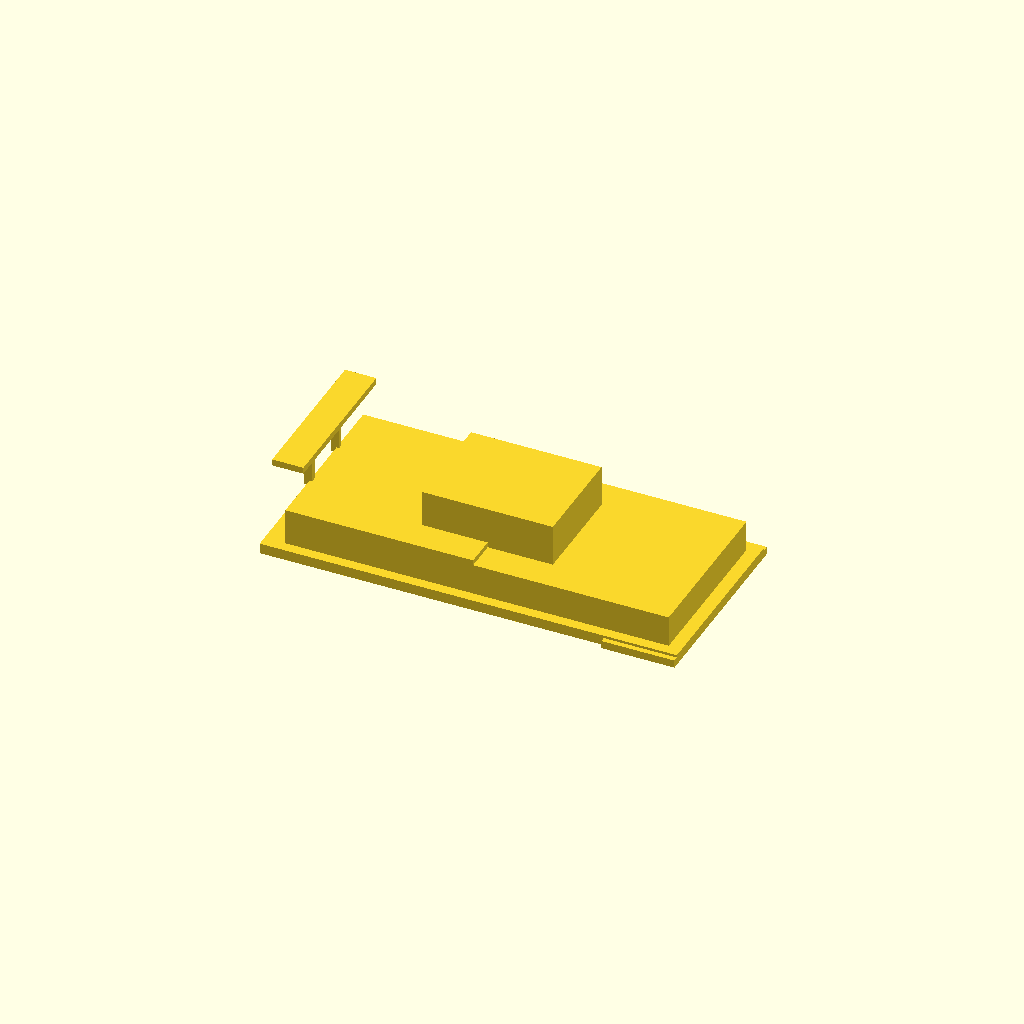
Cell 1: the model at its default parameters.
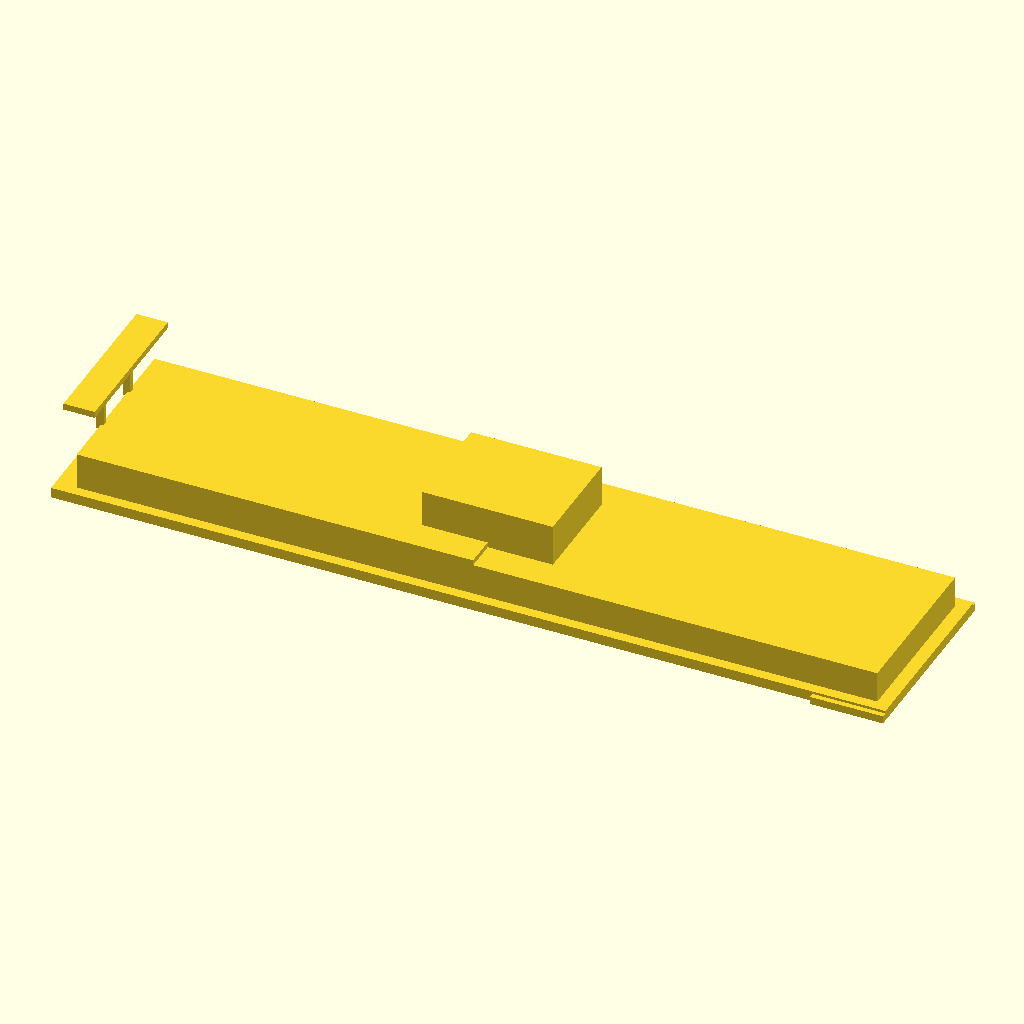
Cell 2: length = 320 (everything else at default).
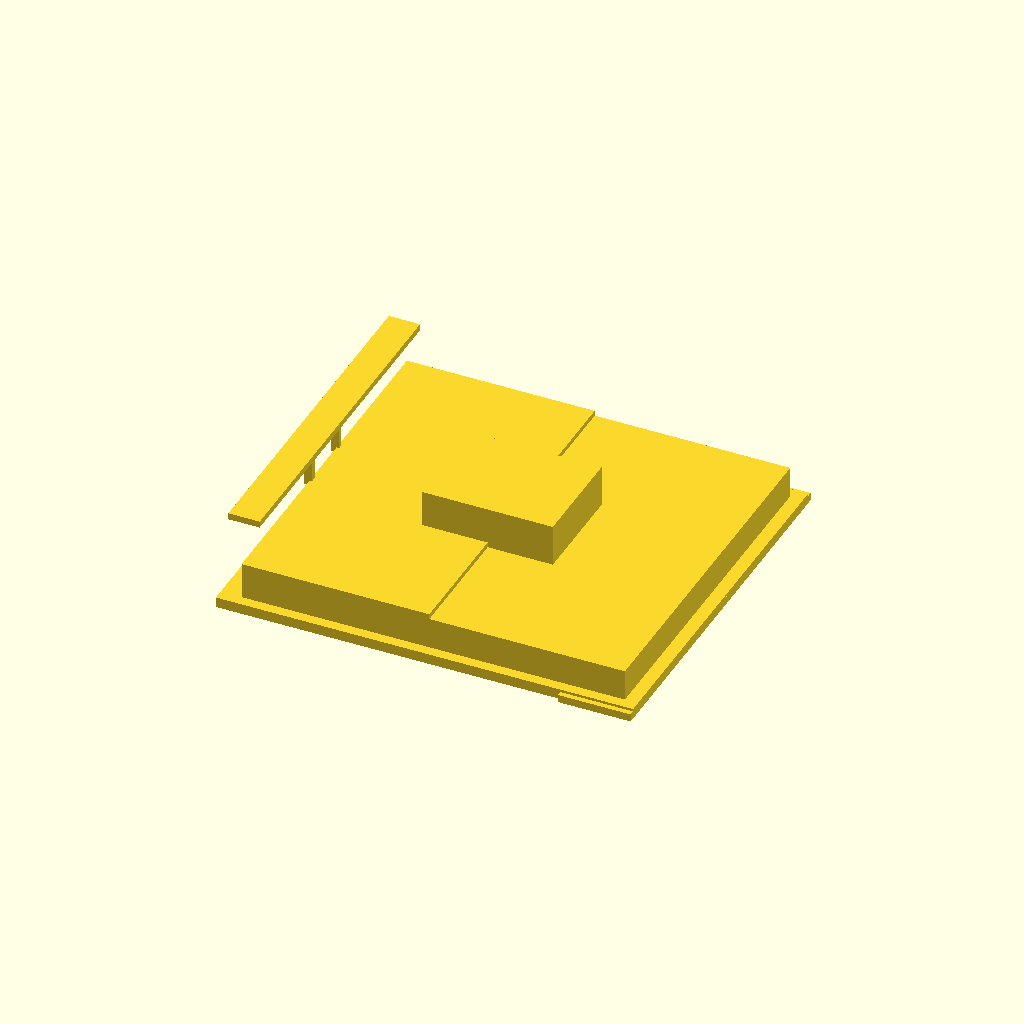
Cell 3: the same model with width = 144.
All cells are drawn from one camera (rotation 55°, 0°, 25°, orthographic, colour scheme Cornfield), so only the parameter changes between them.
OpenSCAD source file pyrunner/static/cad_dataset/mechanical/sports_car_chassis/model.scad:
// Aerodynamic Sports Car Chassis & Aero Domain
// Parametric OpenSCAD Model - RUN01 CAD Studio
length = 160;
width = 72;
wheelbase = 105;

module chassis_platform() {
  // Undertray
  translate([-length/2, -width/2, 0])
    cube([length, width, 4]);

  // Front Splitter
  translate([length/2 - 28, -width/2 - 2, 0])
    cube([28, width + 4, 3]);

  // Cockpit Greenhouse
  translate([-25, -20, 12])
    cube([50, 40, 20]);

  // Nose Hood
  translate([0, -width/2 + 4, 4])
    cube([length/2 - 5, width - 8, 12]);

  // Rear Engine Deck
  translate([-length/2 + 8, -width/2 + 4, 4])
    cube([length/2 - 8, width - 8, 14]);

  // Rear Wing
  translate([-length/2 + 2, -width/2 + 6, 34])
    cube([12, width - 12, 2.5]);
  // Wing Struts
  translate([-length/2 + 6, -12, 16]) cube([3, 2, 18]);
  translate([-length/2 + 6, 10, 16])  cube([3, 2, 18]);
}

chassis_platform();
Parameter table extracted from the source (name, type, default, range or options):
length: number, default 160
width: number, default 72
wheelbase: number, default 105
